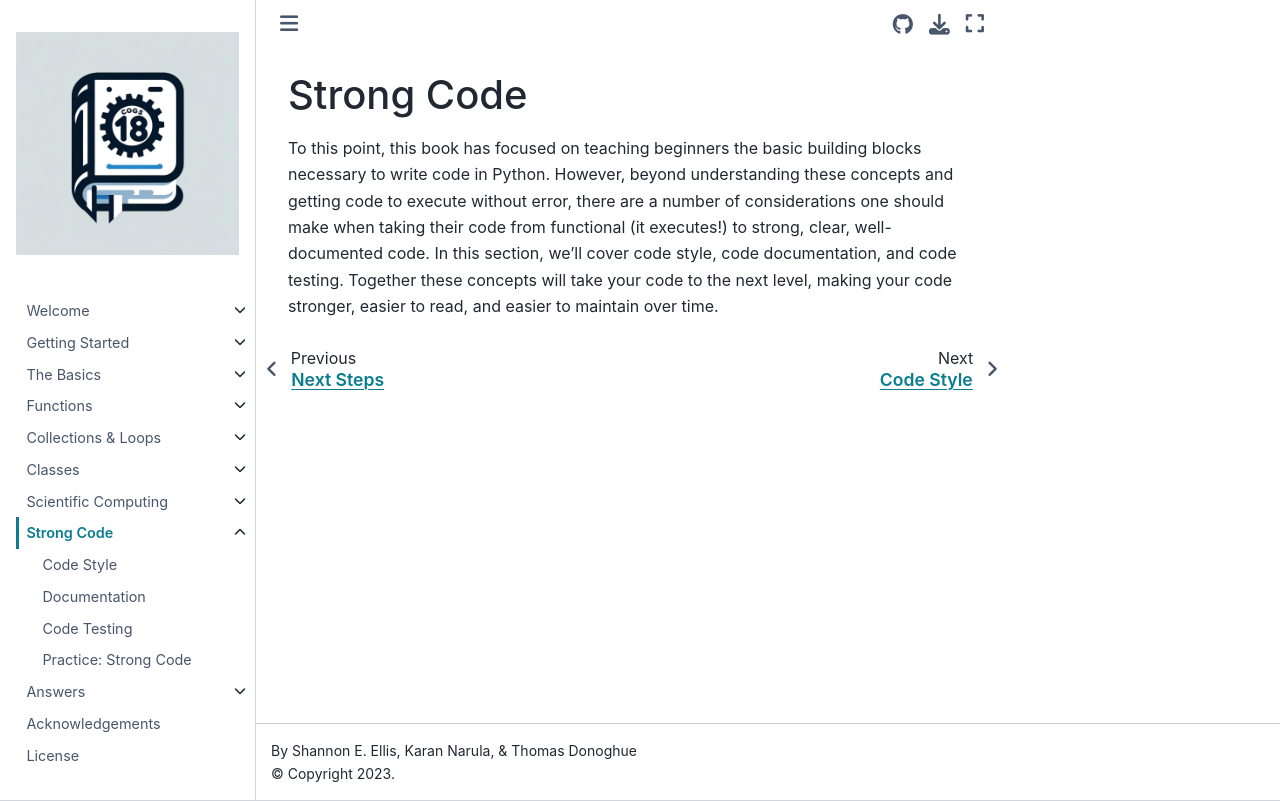

repository: ShanEllis/pythonbook · page: content/08-good-code/good_code_intro.html · generator: jekyll

# Strong Code

To this point, this book has focused on teaching beginners the basic building blocks necessary to write code in Python. However, beyond understanding these concepts and getting code to execute without error, there are a number of considerations one should make when taking their code from functional (it executes!) to strong, clear, well-documented code. In this section, we'll cover code style, code documentation, and code testing. Together these concepts will take your code to the next level, making your code stronger, easier to read, and easier to maintain over time.
